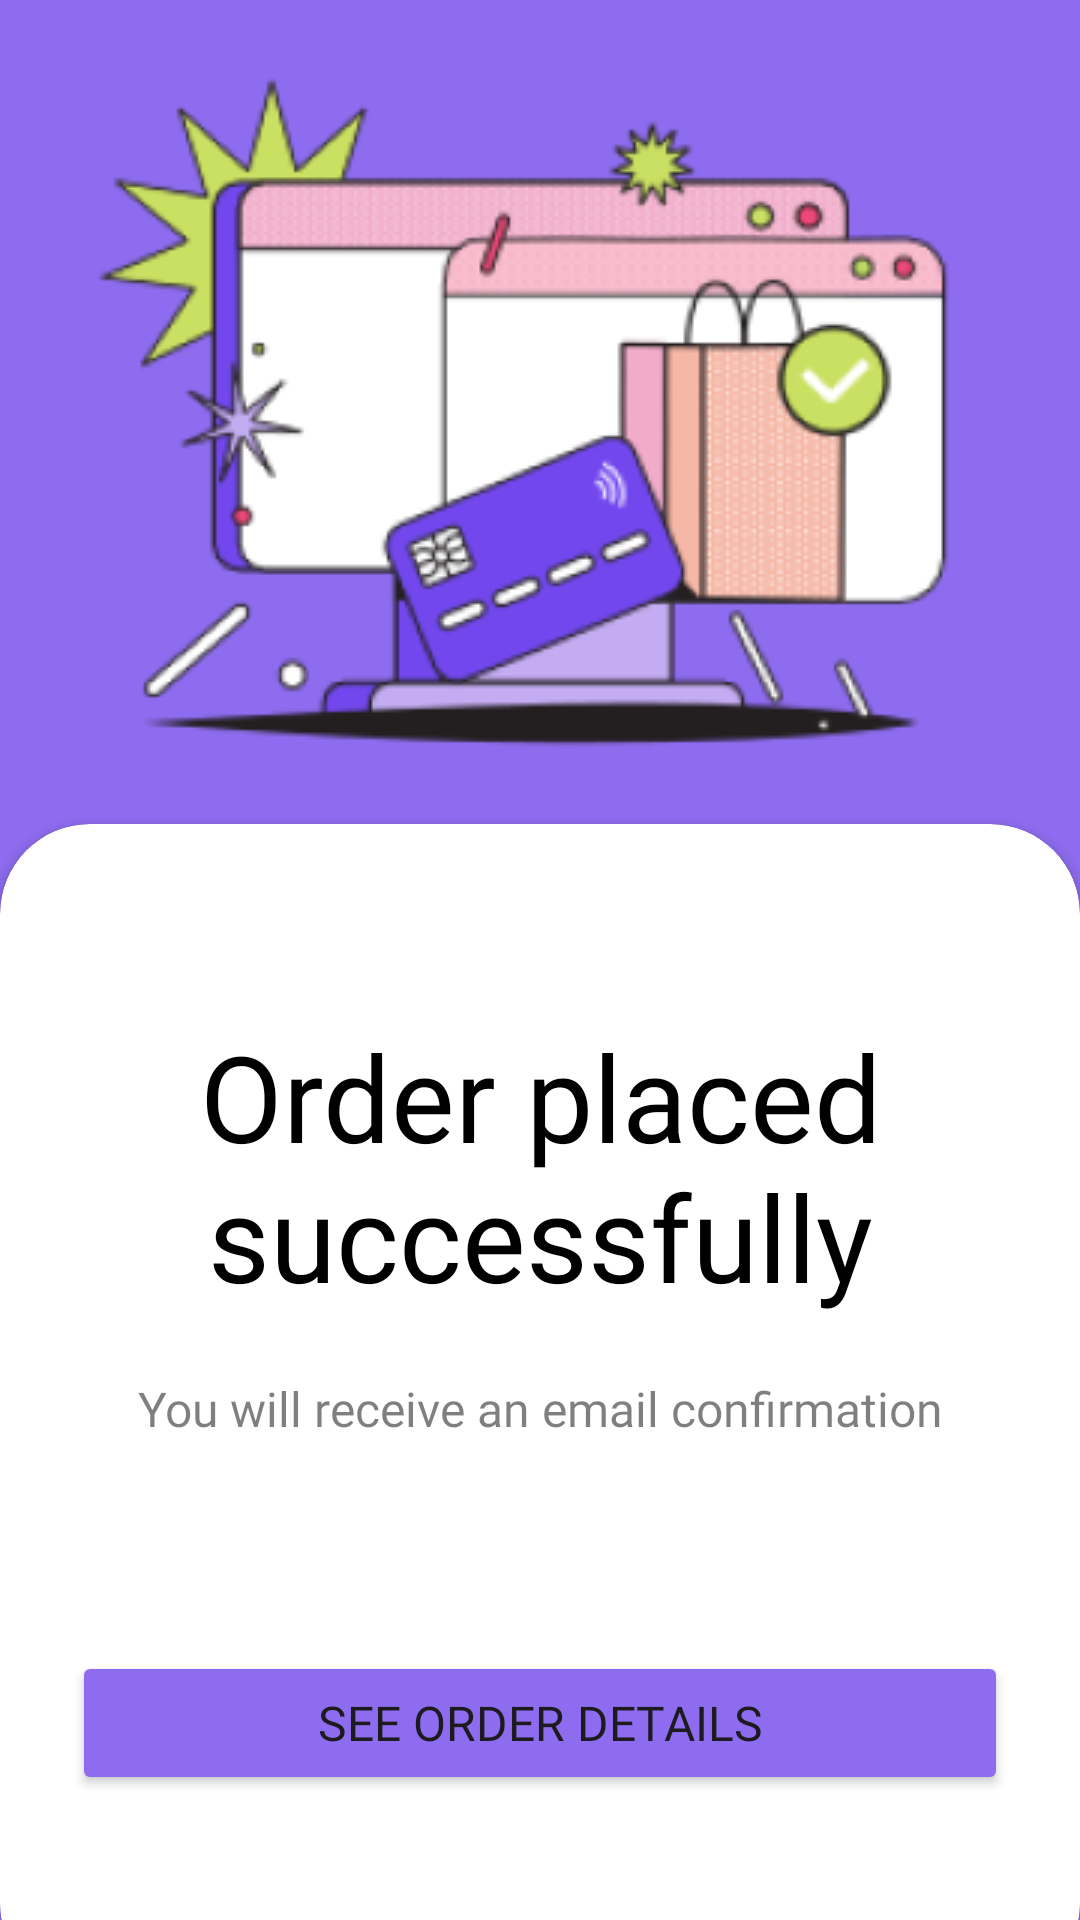

Write the Android layout XML for this screen, with the resource values it uses.
<!-- AndroidManifest.xml: application theme Theme.Commerce -->
<!-- res/layout/fragment_successfull.xml -->
<?xml version="1.0" encoding="utf-8"?>
<androidx.constraintlayout.widget.ConstraintLayout xmlns:android="http://schemas.android.com/apk/res/android"
    xmlns:tools="http://schemas.android.com/tools"
    android:layout_width="match_parent"
    android:layout_height="match_parent"
    xmlns:app="http://schemas.android.com/apk/res-auto"
    android:background="@color/primary">

    <ImageView
        android:layout_width="wrap_content"
        android:layout_height="wrap_content"
        android:src="@drawable/success"
        app:layout_constraintBottom_toTopOf="@+id/cardView2"
        app:layout_constraintEnd_toEndOf="parent"
        app:layout_constraintStart_toStartOf="parent"
        app:layout_constraintTop_toTopOf="parent" />

    <androidx.cardview.widget.CardView
        android:id="@+id/cardView2"
        android:layout_width="match_parent"
        android:layout_height="390dp"
        android:layout_marginBottom="-25dp"
        app:cardCornerRadius="30dp"
        app:layout_constraintBottom_toBottomOf="parent"
        app:layout_constraintEnd_toEndOf="parent"
        app:layout_constraintStart_toStartOf="parent">

        <androidx.constraintlayout.widget.ConstraintLayout
            android:layout_width="match_parent"
            android:padding="24dp"
            android:layout_height="match_parent">


            <TextView
                android:id="@+id/textView4"
                android:layout_width="wrap_content"
                android:layout_height="wrap_content"
                android:layout_marginTop="40dp"
                android:fontFamily="@font/circularstd_bold"
                android:text="Order placed successfully"
                android:textAlignment="center"
                android:textColor="@color/black"
                android:textSize="40sp"
                app:layout_constraintEnd_toEndOf="parent"
                app:layout_constraintStart_toStartOf="parent"
                app:layout_constraintTop_toTopOf="parent">

            </TextView>

            <TextView
                android:id="@+id/textView5"
                android:layout_width="wrap_content"
                android:layout_height="wrap_content"
                android:layout_marginTop="20dp"
                android:fontFamily="@font/circularstd_book"
                android:text="You will receive an email confirmation"
                android:textColor="@color/black_50"
                android:textSize="16sp"
                app:layout_constraintEnd_toEndOf="parent"
                app:layout_constraintStart_toStartOf="parent"
                app:layout_constraintTop_toBottomOf="@+id/textView4" />

            <Button
                android:id="@+id/seeDetailsBtn"
                android:layout_width="match_parent"
                android:layout_height="wrap_content"
                android:backgroundTint="@color/primary"
                app:layout_constraintStart_toStartOf="parent"
                app:layout_constraintEnd_toEndOf="parent"
                android:layout_marginTop="70dp"
                android:text="See Order Details"
                android:fontFamily="@font/circularstd_book"
                android:textSize="16sp"
                app:layout_constraintTop_toBottomOf="@+id/textView5" />

        </androidx.constraintlayout.widget.ConstraintLayout>


    </androidx.cardview.widget.CardView>

</androidx.constraintlayout.widget.ConstraintLayout>
<!-- resources referenced by this layout -->
<resources>
  <color name="black">#FF000000</color>
  <color name="black_50">#80000000</color>
  <color name="primary">#8E6CEF</color>
  <!-- drawable success: png bitmap (drawable, 52124 bytes) -->
  <style name="Theme.Commerce" parent="Base.Theme.Commerce" />
  <style name="Base.Theme.Commerce" parent="Theme.Material3.DayNight.NoActionBar">
          
          
          <item name="android:windowTranslucentStatus">false</item>
          <item name="android:statusBarColor">
              @android:color/transparent
          </item>
      </style>
</resources>
